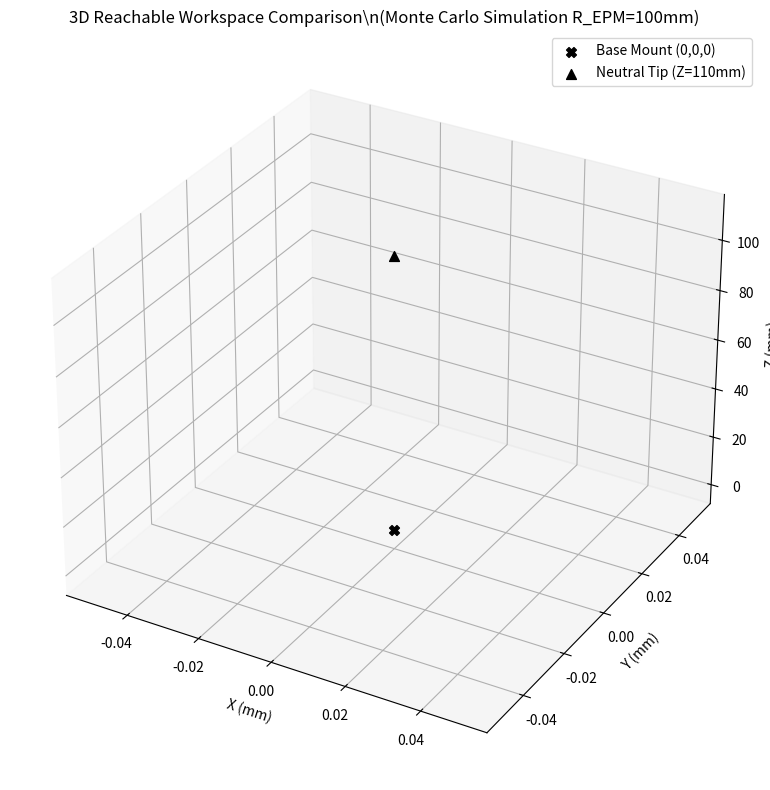

Source code (Python):
import numpy as np
import csv
import matplotlib.pyplot as plt
from scipy.spatial import ConvexHull
import os

def load_data(filename):
    # Search in multiple possible locations
    search_paths = [
        filename,
        os.path.join("../logs_and_data/csv_results", filename),
        os.path.join("logs_and_data/csv_results", filename)
    ]
    actual_path = None
    for p in search_paths:
        if os.path.exists(p):
            actual_path = p
            break
            
    if actual_path is None:
        print(f"Warning: Data file {filename} not found.")
        return None
    pts = []
    with open(actual_path, 'r') as f:
        reader = csv.reader(f)
        next(reader) # skip header
        for row in reader:
            if len(row) >= 4:
                pts.append([float(row[1]), float(row[2]), float(row[3])])
    return np.array(pts)

# Load datasets
df_3mag = load_data("workspace_results_3mag.csv")
df_1mag = load_data("workspace_results_1mag.csv")
df_3mag_homo = load_data("workspace_results_4mag.csv")

fig = plt.figure(figsize=(10, 8))
ax = fig.add_subplot(111, projection='3d')

def plot_workspace(pts_array, color, label_prefix):
    if pts_array is None or len(pts_array) < 4:
        return
        
    pts = pts_array * 1000 # Convert to mm
    
    try:
        hull = ConvexHull(pts)
        vol = hull.volume / 1000.0 # cm^3
        
        # Max theoretical reachable volume: Sphere of R=110mm
        max_vol_mm3 = (4.0/3.0) * np.pi * (110**3)
        max_vol_cm3 = max_vol_mm3 / 1000.0
        pct = (vol / max_vol_cm3) * 100.0
        
        label = f"{label_prefix}: {vol:.2f} cm³ ({pct:.2f}% cov)"
        
        # Plot points
        ax.scatter(pts[:, 0], pts[:, 1], pts[:, 2], c=color, s=2, alpha=0.5, label=label)
        
        # Plot convex hull surfaces
        for simplex in hull.simplices:
            ax.plot(pts[simplex, 0], pts[simplex, 1], pts[simplex, 2], '-', c=color, alpha=0.3, linewidth=0.5)
            
    except Exception as e:
        print(f"Could not compute Convex Hull for {label_prefix}: {e}")
        ax.scatter(pts[:, 0], pts[:, 1], pts[:, 2], c=color, s=2, alpha=0.5, label=f"{label_prefix} Workspace")

if df_1mag is not None:
    plot_workspace(df_1mag, 'red', '1-Magnet')

if df_3mag is not None:
    plot_workspace(df_3mag, 'blue', '3-Magnets (+1,-1,+1)')
    
if df_3mag_homo is not None:
    plot_workspace(df_3mag_homo, 'green', '3-Magnets (+1,+1,+1)')

# Also plot the origin point (Anchor base is at [0,0,0], tip starts at Z=110mm)
ax.scatter([0], [0], [0], color='black', marker='X', s=50, label='Base Mount (0,0,0)')
ax.scatter([0], [0], [110], color='black', marker='^', s=50, label='Neutral Tip (Z=110mm)')

ax.set_xlabel('X (mm)')
ax.set_ylabel('Y (mm)')
ax.set_zlabel('Z (mm)')
ax.set_title('3D Reachable Workspace Comparison\\n(Monte Carlo Simulation R_EPM=100mm)')
ax.legend()
plt.tight_layout()
plt.show()
